Run: headless pygame with SDL's dummy video driver; simulated clock (each Clock.tick advances the game by its frame time, no real sleeping); random seed 0; keys injected as events and as key.get_pressed() state; mouse plan: one left click at the window centre at the start of phase 2, then a move to the lower-right quarter at the start of phase 3.
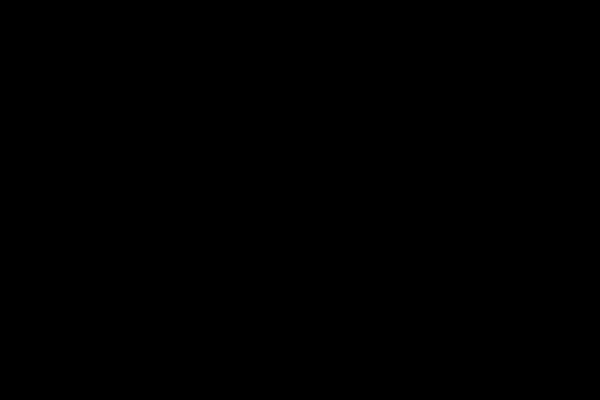
Frame 1 of 2 · flips 1–60 · no input
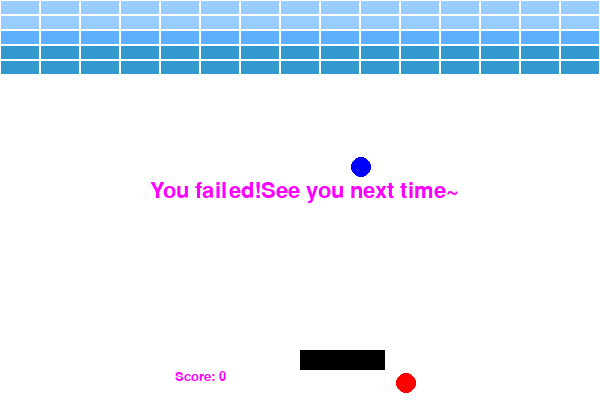
Frame 2 of 2 · flips 61–180 · clicked the window centre · tapped SPACE, RETURN · held RIGHT (→), D (game ended)

The pygame program that drew these frames:

import pygame as pg, random, math, time

# 建立球體
class Ball(pg.sprite.Sprite):
    def __init__(self, sp, srx, sry, radium, color):
        pg.sprite.Sprite.__init__(self)
        self.speed = sp
        self.x = srx
        self.y = sry
        self.direction = random.randint(40,70)  #移動角度

        # 繪製球體
        self.image = pg.Surface([radium*2, radium*2])  
        self.image.fill((255,255,255))
        pg.draw.circle(self.image, color, (radium,radium), radium, 0)
        self.rect = self.image.get_rect()  
        self.rect.center = (srx,sry)       

    def update(self):         
        radian = math.radians(self.direction)    
        self.dx = self.speed * math.cos(radian)  
        self.dy = -self.speed * math.sin(radian) 
        self.x += self.dx     
        self.y += self.dy
        self.rect.x = self.x  
        self.rect.y = self.y

        if(self.rect.left <= 0 or self.rect.right >= screen.get_width()-10):  
            self.bouncelr()
        elif(self.rect.top <= 10): 
            self.rect.top = 10
            self.bounceup()
        if(self.rect.bottom >= screen.get_height()-10): 
            return True
        else:
            return False
 
    def bounceup(self): 
        self.direction = 360 - self.direction

    def bouncelr(self): 
        self.direction = (180 - self.direction) % 360

# 磚塊類別            
class Brick(pg.sprite.Sprite):
    def __init__(self, color, x, y):
        pg.sprite.Sprite.__init__(self)
        self.image = pg.Surface([38, 13]) 
        self.image.fill(color)
        self.rect = self.image.get_rect()
        self.rect.x = x
        self.rect.y = y

# 板子類別
class Pad(pg.sprite.Sprite):
    def __init__(self):
        pg.sprite.Sprite.__init__(self)
        pad_length = 17 * 5 
        self.image = pg.Surface([pad_length, 20]) 
        self.image.fill((0, 0, 0))
        self.rect = self.image.get_rect()
        self.rect.x = int((screen.get_width() - self.rect.width) / 2)
        self.rect.y = screen.get_height() - self.rect.height - 30

    def update(self):  
        pos = pg.mouse.get_pos()  
        self.rect.x = pos[0]       
        if self.rect.x > screen.get_width() - self.rect.width:
            self.rect.x = screen.get_width() - self.rect.width

# 結束程式
def gameover(message): 
    global running
    text = ffont.render(message, 1, (255,0,255))  
    screen.blit(text, (screen.get_width()/2-150,screen.get_height()/2-20))
    pg.display.update()  
    time.sleep(5)       
    running = False      

pg.init()
score = 0 
dfont = pg.font.SysFont("Arial", 20)   
ffont = pg.font.SysFont("SimHei", 32)   

# 背景
screen = pg.display.set_mode((600, 400))
pg.display.set_caption("5b0g0017黃宗彥")
background = pg.Surface(screen.get_size())
background = background.convert()
background.fill((255,255,255))
allsprite = pg.sprite.Group()
bricks = pg.sprite.Group()   

# 建立兩個球體
red_ball = Ball(5, 300, 350, 10, (255,0,0))  
blue_ball = Ball(5, 200, 350, 10, (0,0,255)) 
allsprite.add(red_ball)
allsprite.add(blue_ball)

pad = Pad()          
allsprite.add(pad)   

# 建立磚塊
for row in range(0, 5):          
    for column in range(0, 15):  
        if row == 1 or row == 0: 
            brick = Brick((153,205,255), column * 40 + 1, row * 15 + 1)   
        if row == 2: 
            brick = Brick((94,175,254), column * 40 + 1, row * 15 + 1)    
        if row == 3 or row == 4:  
            brick = Brick((52,153,207), column * 40 + 1, row * 15 + 1)  
        bricks.add(brick)     
        allsprite.add(brick)  

clock = pg.time.Clock()        
downmsg = "Press Left Click Button to start game!"
playing = False  
running = True

# 運行的程式碼
# 運行的程式碼
while running:
    clock.tick(40)
    for event in pg.event.get():
        if event.type == pg.QUIT:
            running = False
    buttons = pg.mouse.get_pressed() 
    if buttons[0]:         
        playing = True

    if playing == True:  
        screen.blit(background, (0,0))  
        red_fail = red_ball.update()
        blue_ball.update() # 更新藍色球的位置
        if red_fail:  
            gameover("You failed!See you next time~")
        pad.update()      

        # 紅色球的碰撞檢查
        hitbrick_red = pg.sprite.spritecollide(red_ball, bricks, True)
        hitpad_red = pg.sprite.collide_rect(red_ball, pad)
        if hitbrick_red:
            score += len(hitbrick_red)  
            red_ball.rect.y += 20 
            red_ball.bounceup()
        if hitpad_red:
            red_ball.bounceup()

        # 藍色球的碰撞檢查
        hitbrick_blue = pg.sprite.spritecollide(blue_ball, bricks, True)
        hitpad_blue = pg.sprite.collide_rect(blue_ball, pad)
        if hitbrick_blue:
            score += len(hitbrick_blue)  
            blue_ball.rect.y += 20 
            blue_ball.bounceup()
        if hitpad_blue:
            blue_ball.bounceup()

        if len(bricks) == 0:  # 所有磚塊消失
            gameover("Congratulations!!")

        allsprite.draw(screen)
        downmsg = "Score: " + str(score)
        message = dfont.render(downmsg, 1, (255,0,255))
        screen.blit(message, (screen.get_width()/2-125,screen.get_height()-30))
    pg.display.update()
pg.quit()
